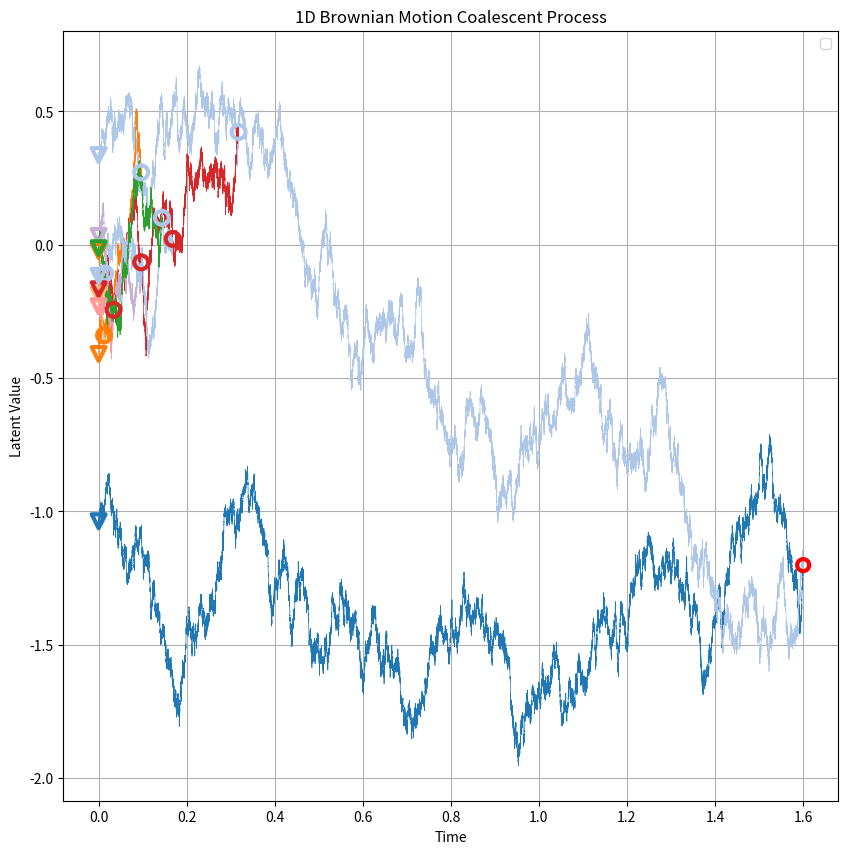
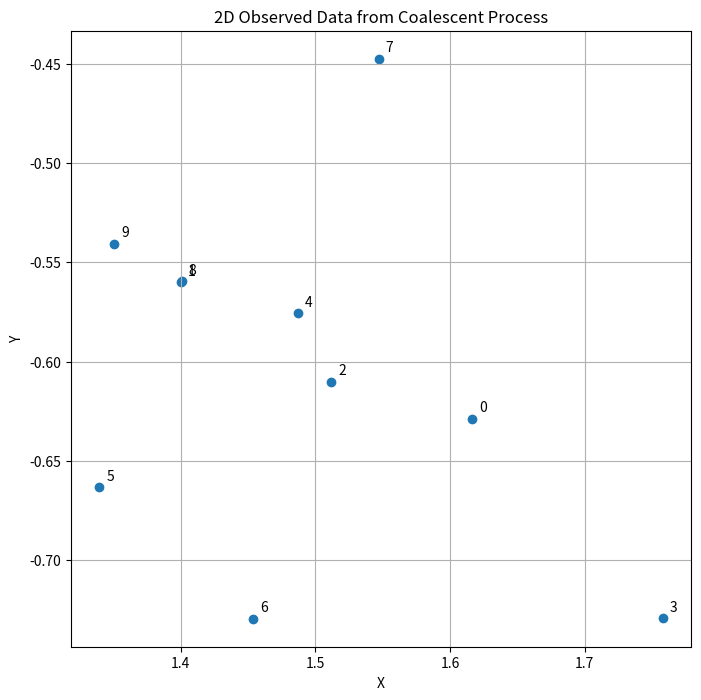
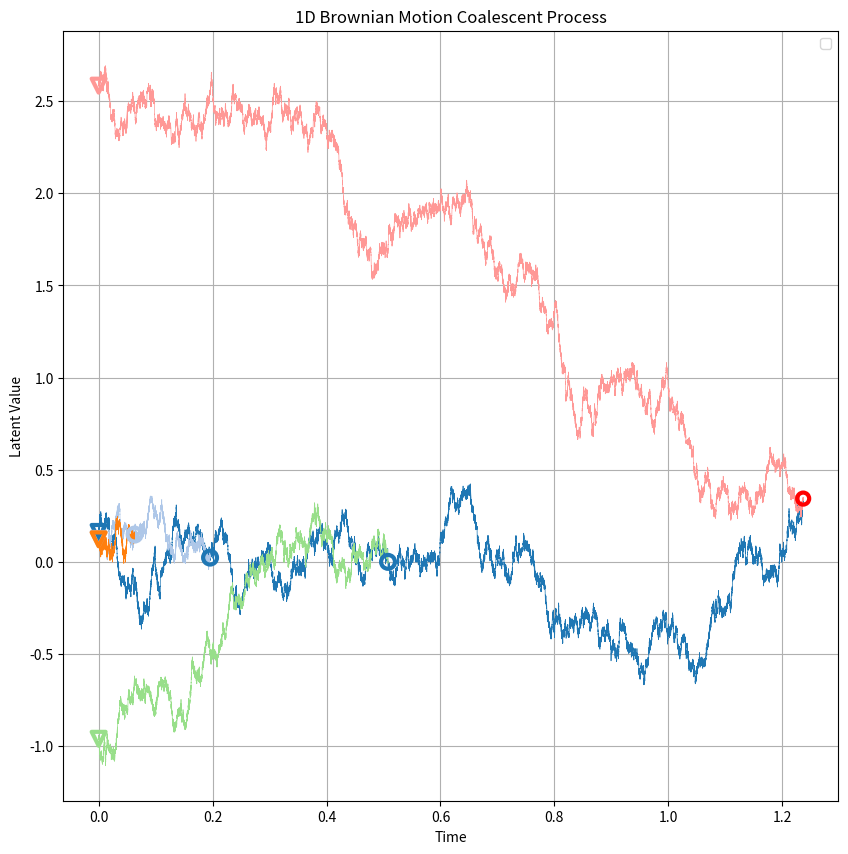

Here is the Python script that generated these plots, in order:
# %%
import math
import matplotlib
import numpy as np
from scipy.stats import expon
import matplotlib.pyplot as plt
import matplotlib.cm as cm


class Node:
    def __init__(self, label, time):
        self.label = label
        self.time = time
        self.children = []
        self.parent = None
        self.latent_value = None
        self.v_rho = None


def kingman_coalescent(n):
    """Generate a Kingman's n-coalescent process."""
    nodes = [Node({i}, 0) for i in range(n)]
    active_nodes = nodes.copy()
    coalescent_events = []
    t = 0

    while len(active_nodes) > 1:
        m = len(active_nodes)
        rate = m * (m - 1) / 2
        delta_t = expon.rvs(scale=1 / rate)
        t += delta_t

        i, j = np.random.choice(m, 2, replace=False)
        node_i, node_j = active_nodes[i], active_nodes[j]

        new_node = Node(node_i.label.union(node_j.label), t)
        new_node.children = [node_i, node_j]
        node_i.parent = new_node
        node_j.parent = new_node

        active_nodes = [node for k, node in enumerate(active_nodes) if k not in (i, j)]
        active_nodes.append(new_node)

        coalescent_events.append((t, new_node))

    return nodes, coalescent_events, active_nodes[0]


def forward_time_process(root, transition_func, leaf_observation_func, initial_value, verbose=False):
    """Simulate the forward-time Markov process on the tree."""

    def recurse(node):
        if not node.children:  # Leaf node
            node.latent_value = leaf_observation_func(node.latent_value)
            if verbose:
                print(f"Leaf node: {node.label}, value: {node.latent_value}")
            return

        for child in node.children:
            child.latent_value = transition_func(
                node.latent_value, node.time, child.time
            )
            if verbose:
                print(
                    f"Internal node: {node.label} -> {child.label}, value: {child.latent_value}"
            )
            recurse(child)

    root.latent_value = initial_value
    if verbose:
        print(f"Root node: {root.label}, initial value: {root.latent_value}")
    recurse(root)


def conditional_brownian_bridge(start, end, T, n_steps=100000):
    """
    Simulate a Brownian bridge between two points.

    :param start: Starting point
    :param end: Ending point
    :param T: Total time
    :param n_steps: Number of time steps
    :return: Time array and array for the Brownian bridge
    """
    dt = T / n_steps
    t = np.linspace(0, T, n_steps + 1)

    # Generate a standard Brownian motion
    dB = np.random.normal(0, np.sqrt(dt), n_steps)
    B = np.cumsum(dB)
    B = np.insert(B, 0, 0)

    # Convert to Brownian bridge
    X = start + (end - start) * (t / T) + B - t * (B[-1] / T)

    return t, X

sample_path_style = {"alpha": 1.0, "linewidth": 0.5}
coalescent_event_style = {
    "s": 100,
    "zorder": 4,
    "marker": "o",
    "facecolors": "none",
    "linewidth": 3,
}
end_marker_style = {
    "s": 50,
    "zorder": 4,
    "marker": "o",
    "facecolors": "none",
    "linewidth": 2,
}
leaves_style = {
    "s":100,
    "zorder": 5,
    "marker": "v",
    "linewidth": 3,
    "facecolors": "none",
}
root_style = {
    "s": 300,
    "zorder": 5,
    "marker": ".",
    "facecolors": "none",
    "edgecolors": "r",
    "linewidth": 3,
}

def plot_1d_coalescent(leaves, events, root):
    plt.figure(figsize=(10, 10))

    # Create a color map
    color_map = cm.get_cmap('tab20')
    color_index = 0

    def plot_sample_path(node):
        nonlocal color_index
        if node.parent:
            T = node.parent.time - node.time
            t, X = conditional_brownian_bridge(
                node.latent_value, node.parent.latent_value, T
            )
            plt.plot(node.time + t, X, color=color_map(color_index % 10), **sample_path_style)
            # plot the marker for a coalescent event
            if node.children:
                plt.scatter(node.time, node.latent_value, edgecolor=color_map(color_index % 10), **coalescent_event_style)

        
        if node.children:
            for child in node.children:
                plot_sample_path(child)
        else:
            # plot the marker for a leaf
            plt.scatter(node.time, node.latent_value, edgecolor=color_map(color_index % 10), **leaves_style)

        color_index += 1
    # Plot sample paths
    plot_sample_path(root)
    
    # plot root marker
    
    plt.scatter(root.time, root.latent_value, **root_style)

    # # Plot leaf nodes
    # leaf_times = [leaf.time for leaf in leaves]
    # leaf_values = [leaf.latent_value for leaf in leaves]
    # plt.scatter(leaf_times, leaf_values, **leaves_style)

    # Plot coalescent events
    # event_times = [t for t, _ in events]
    # event_values = [node.latent_value for _, node in events]
    # plt.scatter(event_times, event_values, **coalescent_event_style)

    plt.xlabel("Time")
    plt.ylabel("Latent Value")
    plt.title("1D Brownian Motion Coalescent Process")
    plt.legend()
    plt.grid(True)
    plt.show()


def plot_2d_coalescent(leaves, observed_data):
    plt.figure(figsize=(8, 8))
    x, y = zip(*observed_data)
    plt.scatter(x, y)

    for i, leaf in enumerate(leaves):
        plt.annotate(str(i), (x[i], y[i]), xytext=(5, 5), textcoords="offset points")

    plt.xlabel("X")
    plt.ylabel("Y")
    plt.title("2D Observed Data from Coalescent Process")
    plt.grid(True)
    plt.show()


# Example usage
n = 10
leaves, events, root = kingman_coalescent(n)


# Define transition and observation functions for 1D
def transition_func_1d(parent_value, parent_time, child_time):
    delta_t = abs(child_time - parent_time)
    return parent_value + np.random.normal(0, np.sqrt(delta_t))


def leaf_observation_func_1d(latent_value):
    return latent_value + np.random.normal(0, 0.1)


# Run the forward-time process for 1D
initial_value_1d = np.random.normal(0, 1)
forward_time_process(
    root, transition_func_1d, leaf_observation_func_1d, initial_value_1d
)

# Extract observed data for 1D
observed_data_1d = [leaf.latent_value for leaf in leaves]

# Print results for 1D
print("1D Coalescent Results:")
print(f"Observed data: {observed_data_1d}")
print(f"Number of coalescent events: {len(events)}")
for t, node in events:
    print(f"Time {t:.4f}: Merged {node.children[0].label} and {node.children[1].label}")

# Plot 1D coalescent
plot_1d_coalescent(leaves, events, root)


# %%
# Define transition and observation functions for 2D
def transition_func_2d(parent_value, parent_time, child_time):
    delta = np.sqrt(max(child_time - parent_time, 0))  # Ensure non-negative
    return np.array(
        [
            parent_value[0] + np.random.normal(0, delta),
            parent_value[1] + np.random.normal(0, delta),
        ]
    )


def leaf_observation_func_2d(latent_value):
    return np.array(
        [
            latent_value[0] + np.random.normal(0, 0.1),
            latent_value[1] + np.random.normal(0, 0.1),
        ]
    )


# Run the forward-time process for 2D
initial_value_2d = np.random.multivariate_normal([0, 0], np.eye(2))
forward_time_process(
    root, transition_func_2d, leaf_observation_func_2d, initial_value_2d
)

# Extract observed data for 2D
observed_data_2d = [leaf.latent_value for leaf in leaves]

# Print results for 2D
print("\n2D Coalescent Results:")
print(f"Observed data: {observed_data_2d}")

# Plot 2D coalescent
plot_2d_coalescent(leaves, observed_data_2d)


# Example usage
n = 5
leaves, events, root = kingman_coalescent(n)

# 1D Coalescent
initial_value_1d = np.random.normal(0, 1)
forward_time_process(
    root, transition_func_1d, leaf_observation_func_1d, initial_value_1d
)
plot_1d_coalescent(leaves, events, root)


# %%
